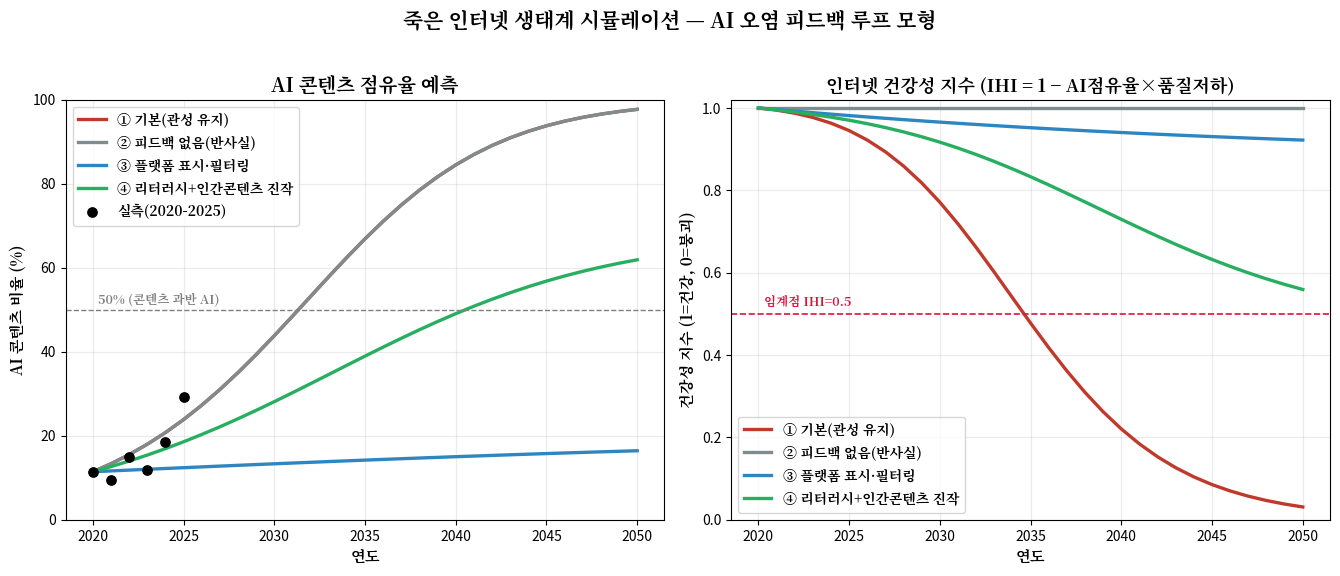

Recreate this plot in Python. (Note: this script raises an exception after producing the figure.)
# -*- coding: utf-8 -*-
"""
죽은 인터넷 이론 생태계 시뮬레이션 (Direction 2)
- AI 콘텐츠 점유율(a)과 AI 콘텐츠 품질(q)의 피드백 루프를 차분방정식으로 모형화
- 실제 데이터로 보정:  성장률 = 시계열(2020 11.4% -> 2025 29.1%),  품질감쇠 = C3 모델붕괴 실험
- 시나리오 비교 + '임계점(인터넷 건강성 지수<0.5)' 도달연도 추정
"""
import numpy as np
import matplotlib.pyplot as plt
import matplotlib.font_manager as fm
from scipy.optimize import minimize_scalar

# ---- 한글 폰트 ----
FP = "/usr/share/fonts/opentype/noto/NotoSerifCJK-Bold.ttc"
fontprop = fm.FontProperties(fname=FP)
plt.rcParams['axes.unicode_minus'] = False

# ================== 1. 실제 데이터 (보정용) ==================
obs_years = np.array([2020, 2021, 2022, 2023, 2024, 2025])
obs_a     = np.array([0.114, 0.095, 0.150, 0.117, 0.184, 0.291])   # naver_blog 연도별 AI비율

# C3 모델붕괴: 품질(원본 대비 코사인 유사도=정보 충실도) 세대별
c3_fidelity = np.array([1.0,0.371,0.383,0.299,0.328,0.279,0.295,0.285,0.277,0.271,
                        0.271,0.257,0.268,0.239,0.258,0.244])   # 0~15세대
c3_ttr = np.array([0.7612,0.7315,0.7118,0.7124,0.6995,0.695,0.6906,0.6933,0.6871,
                   0.6992,0.6851,0.6892,0.6835,0.6774,0.6752,0.667])

# ================== 2. 성장률 alpha 보정 ==================
# 로지스틱 채택곡선:  a_{t+1} = a_t + alpha * a_t * (1 - a_t)
def sim_a_only(alpha, a0, steps):
    a=[a0]
    for _ in range(steps):
        a.append(min(0.999, a[-1] + alpha*a[-1]*(1-a[-1])))
    return np.array(a)

def loss(alpha):
    pred = sim_a_only(alpha, obs_a[0], len(obs_years)-1)
    return np.mean((pred-obs_a)**2)

res = minimize_scalar(loss, bounds=(0.01, 1.5), method='bounded')
ALPHA = res.x
print(f"[보정] 로지스틱 성장률 alpha = {ALPHA:.3f}  (관측 2020-2025 적합)")

# ================== 3. 품질감쇠 lambda 보정 ==================
# C3: 학습데이터가 100% AI일 때(=1세대 붕괴) 정보충실도가 1.0 -> 약 0.37로 급락(1세대).
# 이후 완만. 연 단위 모형에서 lambda 는 'AI 학습점유율당 품질감쇠 민감도'.
# 보수적으로 1세대 급락(빠름)과 TTR 완만감쇠(느림) 사이를 baseline 으로 두고 민감도분석.
LAMBDA_BASE = 0.35     # baseline (C3 정보충실도 급락과 정합)
LAMBDA_SLOW = 0.12     # TTR(다양성) 완만감쇠 기반 (낙관)
LAMBDA_FAST = 0.55     # 충실도 붕괴 강조 (비관)
MU_BASE  = 0.05        # 인간 콘텐츠에 의한 품질 복원율
print(f"[보정] 품질감쇠 lambda baseline = {LAMBDA_BASE} (C3 붕괴곡선 기반), 민감도 {LAMBDA_SLOW}~{LAMBDA_FAST}")

# ================== 4. 시뮬레이션 엔진 ==================
def simulate(alpha=ALPHA, lam=LAMBDA_BASE, mu=MU_BASE, phi=0.0,
             a0=0.114, q0=1.0, years=31):
    """phi: 플랫폼 표시/필터링으로 학습풀에서 제거되는 AI 비율(개입)"""
    a=[a0]; q=[q0]
    for _ in range(years-1):
        at, qt = a[-1], q[-1]
        a_next = at + alpha*at*(1-at) - phi*at
        a_next = min(0.999, max(0.0, a_next))
        # 학습데이터 중 실효 AI 점유율(개입 반영)
        a_train = at*(1-phi)
        q_next = qt - lam*a_train*qt + mu*(1-at)*(1-qt)
        q_next = min(1.0, max(0.0, q_next))
        a.append(a_next); q.append(q_next)
    a=np.array(a); q=np.array(q)
    ihi = 1 - a*(1-q)                     # 인터넷 건강성 지수
    return a, q, ihi

YEARS = 31   # 2020~2050
yrs = np.arange(2020, 2020+YEARS)

def cross_year(ihi, thr=0.5):
    idx = np.where(ihi < thr)[0]
    return int(yrs[idx[0]]) if len(idx) else None

scenarios = {
    "① 기본(관성 유지)":      dict(lam=LAMBDA_BASE, mu=MU_BASE, phi=0.0),
    "② 피드백 없음(반사실)":   dict(lam=0.0,          mu=MU_BASE, phi=0.0),
    "③ 플랫폼 표시·필터링":    dict(lam=LAMBDA_BASE, mu=MU_BASE, phi=0.15),
    "④ 리터러시+인간콘텐츠 진작": dict(lam=LAMBDA_BASE, mu=0.18,     phi=0.06),
}
colors = {"① 기본(관성 유지)":"#C0392B", "② 피드백 없음(반사실)":"#7F8C8D",
          "③ 플랫폼 표시·필터링":"#2E86C1", "④ 리터러시+인간콘텐츠 진작":"#27AE60"}

results={}
print("\n[결과] 인터넷 건강성 지수(IHI)<0.5 도달연도 / 2050년 AI점유율·IHI")
for name,p in scenarios.items():
    a,q,ihi = simulate(**p)
    results[name]=(a,q,ihi)
    cy = cross_year(ihi)
    print(f"  {name:22s} 임계점={cy if cy else '도달안함':>7} | 2050 a={a[-1]*100:4.1f}% q={q[-1]:.2f} IHI={ihi[-1]:.2f}")

# ================== 5. 시각화 ==================
fig, axes = plt.subplots(1, 2, figsize=(13.5, 5.6))

# (좌) AI 콘텐츠 점유율
ax=axes[0]
for name,(a,q,ihi) in results.items():
    ax.plot(yrs, a*100, color=colors[name], lw=2.4, label=name)
ax.scatter(obs_years, obs_a*100, color='black', zorder=5, s=45,
           label="실측(2020-2025)")
ax.axhline(50, ls='--', color='gray', lw=1)
ax.text(2020.3, 51.5, "50% (콘텐츠 과반 AI)", fontproperties=fontprop, fontsize=9, color='gray')
ax.set_title("AI 콘텐츠 점유율 예측", fontproperties=fontprop, fontsize=14)
ax.set_xlabel("연도", fontproperties=fontprop, fontsize=11)
ax.set_ylabel("AI 콘텐츠 비율 (%)", fontproperties=fontprop, fontsize=11)
ax.set_ylim(0,100); ax.grid(alpha=0.25)
ax.legend(prop=fontprop, fontsize=9, loc='upper left')

# (우) 인터넷 건강성 지수
ax=axes[1]
for name,(a,q,ihi) in results.items():
    ax.plot(yrs, ihi, color=colors[name], lw=2.4, label=name)
ax.axhline(0.5, ls='--', color='crimson', lw=1.2)
ax.text(2020.3, 0.52, "임계점 IHI=0.5", fontproperties=fontprop, fontsize=9, color='crimson')
ax.set_title("인터넷 건강성 지수 (IHI = 1 − AI점유율×품질저하)", fontproperties=fontprop, fontsize=13)
ax.set_xlabel("연도", fontproperties=fontprop, fontsize=11)
ax.set_ylabel("건강성 지수 (1=건강, 0=붕괴)", fontproperties=fontprop, fontsize=11)
ax.set_ylim(0,1.02); ax.grid(alpha=0.25)
ax.legend(prop=fontprop, fontsize=9, loc='lower left')

fig.suptitle("죽은 인터넷 생태계 시뮬레이션 — AI 오염 피드백 루프 모형",
             fontproperties=fontprop, fontsize=15, y=1.02)
fig.tight_layout()
OUT="/sessions/peaceful-busy-bardeen/mnt/files/results/SIM_dead_internet.png"
fig.savefig(OUT, dpi=150, bbox_inches='tight')
print(f"\n[저장] {OUT}")

# 민감도 분석 (lambda) : 기본 시나리오에서 임계점 도달연도
print("\n[민감도] lambda 변화 시 임계점(IHI<0.5) 도달연도")
for lam,label in [(LAMBDA_SLOW,'낙관'),(LAMBDA_BASE,'기본'),(LAMBDA_FAST,'비관')]:
    a,q,ihi=simulate(lam=lam)
    print(f"  lambda={lam} ({label}): {cross_year(ihi)}년 | 2050 AI점유율 {a[-1]*100:.0f}%")
